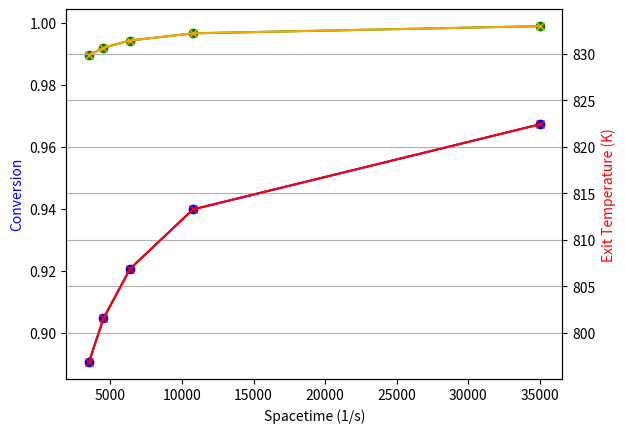

The matplotlib source for this figure:
# Script for comparing the resulting conversion under adiabatic conditions for identical PFR and CSTRs
#   Takes in:
#       - Lower Temperature Bound
#       - Upper Temperature Bound
#       - Heat of Reaction
#       - Sum of Specific Heats
#       - Inlet Temperature
#   All other variables are assumed constant
#   Activation energies assumed to be for simplicity's sake

# Example from HW8Q5A
#    Elementary Liquid Phase Reaction (300 K)
#    A + B -> C
#    rate = 0.01*cA*cB

# Importing different libraries
# Library for finding 0s to algebraic equations
from scipy.optimize import fsolve
# Library for solving ODEs
import scipy.integrate as integrator
# Library for plotting functions and (in our case) points
import matplotlib.pyplot as plt
# Library for number-related functions and constants
import numpy as np
# Library for math function
import math


# Variable inputs for the user to alter
# Constants for A
#   Heat of Reaction - (cal/mol)
delta_H_rxn = -10000
# Sum of Specific Heats for all Species
sum_theta_cp = 30
# Inlet Temperature (K)
T0 = 500


# Permanent Constants
# Forward Activation Energy - cal/mol
Ea_f = 10000
# Rate Constant at T0 K - (m^3/mol.s)
k_f0 = 0.00001  # 0.01 L/mol.s
# Total Concentration - (mol/m^3)
c_T0 = 100  # 0.1 M
# Volume of the reactor - m^3
Volume = 0.350  # 350 L
# Volumetric Flow Rate Parameters - m^3/s
volumetric_flow_low = 0.00001
volumetric_flow_high = 0.0001
# Gas Constant - cal/(mol.K)
R = 1.9872
# Number of elements to plot
num_points = 101
num_iter = 5
# Initial Temperature - K
Tstart = 300
# Final temperature - K
Tend = 1000


# Calculation of initial concentrations
# Initial concentration of A
c_A0 = 0.5 * c_T0
# Initial concentration of B
c_B0 = 0.5 * c_T0

# Volumetric flowrate vector
volumetric_flow_span = np.linspace(
    volumetric_flow_low, volumetric_flow_high, num_iter)

# Function to find the intersection between two curves represented as discrete points using linear interpolation
#       Borrowed from https://stackoverflow.com/questions/42464334/find-the-intersection-of-two-curves-given-by-x-y-data-with-high-precision-in


# def interpolated_intercepts(x, y1, y2):
#     """Find the intercepts of two curves, given by the same x data"""

#     def intercept(point1, point2, point3, point4):
#         """Find the intersection between two lines
#         the first line is defined by the line between point1 and point2
#         the first line is defined by the line between point3 and point4
#         each point is an (x,y) tuple.

#         So, for example, you can find the intersection between
#         intercept((0,0), (1,1), (0,1), (1,0)) = (0.5, 0.5)

#         Returns: the intercept, in (x,y) format
#         """

#         def line(p1, p2):
#             A = (p1[1] - p2[1])
#             B = (p2[0] - p1[0])
#             C = (p1[0]*p2[1] - p2[0]*p1[1])
#             return A, B, -C

#         def intersection(L1, L2):
#             D = L1[0] * L2[1] - L1[1] * L2[0]
#             Dx = L1[2] * L2[1] - L1[1] * L2[2]
#             Dy = L1[0] * L2[2] - L1[2] * L2[0]

#             x = Dx / D
#             y = Dy / D
#             return x, y

#         L1 = line([point1[0], point1[1]], [point2[0], point2[1]])
#         L2 = line([point3[0], point3[1]], [point4[0], point4[1]])

#         R = intersection(L1, L2)

#         return R

#     idxs = np.argwhere(np.diff(np.sign(y1 - y2)) != 0)

#     xcs = []
#     ycs = []

#     length = len(x)

#     for idx in idxs:
#         if idx[0] + 1 >= length:
#             break
#         xc, yc = intercept((x[idx], y1[idx]), ((
#             x[idx+1], y1[idx+1])), ((x[idx], y2[idx])), ((x[idx+1], y2[idx+1])))
#         xcs.append(xc)
#         ycs.append(yc)
#     return np.array(xcs), np.array(ycs)

# Look into this https://stackoverflow.com/questions/46909373/how-to-find-the-exact-intersection-of-a-curve-as-np-array-with-y-0/46911822#46911822
def interpolated_intercepts(x, y1, y2):
    y = y1 - y2
    s = np.abs(np.diff(np.sign(y))).astype(bool)
    numerator = np.diff(x)[s]
    denominator = np.abs(y[1:][s]/y[:-1][s]) + 1
    fraction = numerator / denominator
    return x[:-1][s] + fraction


# Iteration function for iterating with different volumetric flowrate
def iter(volumetric_flowrate):

    # Initial Molar Flowrates of A and B
    F_A0 = c_A0 * volumetric_flowrate
    F_B0 = c_B0 * volumetric_flowrate

    # Temperature vector
    T_span = np.linspace(Tstart, Tend, num_points)

    # Conversion vector for the mass balance for the CSTR
    cstr_MB = []
    # Conversion vector for the energy balance for both the PFR and CSTR
    conv_EB = []

    for i in range(num_points):
        # Temperature span
        T = T_span[i]
        # Getting the energy balance values
        conv_EB.append((T - T0)*(-sum_theta_cp/delta_H_rxn))
        # Algebraic equation representing the mass balance

        def eqn(x): return Volume*k_f0*c_A0/volumetric_flowrate - \
            x/(math.exp((Ea_f/R)*((1/T0) - (1/T)))*(1 - x)**2)
        # Initial Guess for fsolve
        initial_guess = 0.99
        # Extract the conversion
        cstr_MB.append(fsolve(eqn, initial_guess)[0])

    cstr_int_x = interpolated_intercepts(
        T_span, np.array(cstr_MB), np.array(conv_EB))
    cstr_int_y = np.interp(cstr_int_x, T_span, conv_EB)

    # PFR stuff

    def deriv(Volume, F, k):
        # Unpacking the flowrates
        F_A, F_B = F
        # Concentration of A
        c_A = F_A/volumetric_flowrate
        # Concentration of B
        c_B = F_B/volumetric_flowrate

        # Rate at this particular point in the volume
        r = k*c_A*c_B

        # List of differentials to be returned
        dFdV = [-r, -r]
        return dFdV

    # Programming of the ODEsolver function
    #   Function definition replicating ode15s
    ode15s = integrator.ode(deriv)
    ode15s.set_integrator('vode', method='bdf', order=15, nsteps=1e8)

    # Function to house the use of the ODE solver
    #   Generates the final conversions per iteration using different temperatures

    def iterative(T):
        # Finding the forward k value
        k_f = k_f0 * math.exp((Ea_f/R)*((1/T0) - (1/T)))
        # Finding the reverse k value
        F_0 = [F_A0, F_B0]
        # Setting the initial conditions for the ODE Solver
        ode15s.set_initial_value(F_0, 0)
        # Setting up the parameters to be fed into the ODE Solver
        ode15s.set_f_params(k_f)
        # Only returns the last iteration of ode15s
        sol = ode15s.integrate(Volume)
        array = [F_0, [sol[0], sol[1]]]
        return array

    # Conversion vector
    pfr_MB = [None] * num_points

    # For loop for iterative function
    for i in range(num_points):
        # Feed in the current temperature to be evaluated
        iter = iterative(T_span[i])
        # Extract the conversion from the end
        pfr_MB[i] = (iter[0][1] - iter[1][1])/iter[0][1]

    pfr_int_x = interpolated_intercepts(
        T_span, np.array(pfr_MB), np.array(conv_EB))
    pfr_int_y = np.interp(pfr_int_x, T_span, conv_EB)

    # plt.plot(T_span, cstr_MB, label="CSTR Mass Balance")
    # plt.plot(T_span, pfr_MB, label="PFR Mass Balance")
    # plt.plot(T_span, conv_EB, label="Energy Balance")
    # plt.show()

    return ((cstr_int_x[0], cstr_int_y[0]), (pfr_int_x[0], pfr_int_y[0]))


cstr_intersections = [[], []]
pfr_intersections = [[], []]

for i in range(num_iter):
    cstr_ints, pfr_ints = iter(volumetric_flow_span[i])
    # print(cstr_ints)
    # print(pfr_ints)
    cstr_intersections[0].append(cstr_ints[0])
    cstr_intersections[1].append(cstr_ints[1])
    pfr_intersections[0].append(pfr_ints[0])
    pfr_intersections[1].append(pfr_ints[1])

# print(cstr_intersections)
# print(pfr_intersections)
# print(cstr_intersections)
# print(pfr_intersections)

# Graphing stuff
spacetime_span = np.divide(Volume, volumetric_flow_span)

fig, ax = plt.subplots()
# Making the Conversion plot
ax.plot(spacetime_span,
        cstr_intersections[1], label='CSTR Exit Conversions', color='blue', marker='o')
ax.plot(spacetime_span,
        pfr_intersections[1], label='PFR Exit Conversions', color='green', marker='o')
# plt.xlim(spacetime_span[-1], spacetime_span[0])
ax.set_xlabel('Spacetime (1/s)')
# plt.ylim(0, 1)
ax.set_ylabel('Conversion', color='blue')

# Making the Exit Temperature Plot
ax2 = ax.twinx()
ax2.plot(spacetime_span,
         cstr_intersections[0], label='CSTR Exit Temp', color='red', marker='x')
ax2.plot(spacetime_span, pfr_intersections[0],
         label='PFR Exit Temp', color='orange', marker='x')
ax2.set_ylabel('Exit Temperature (K)', color='red')
plt.grid()
plt.show()
